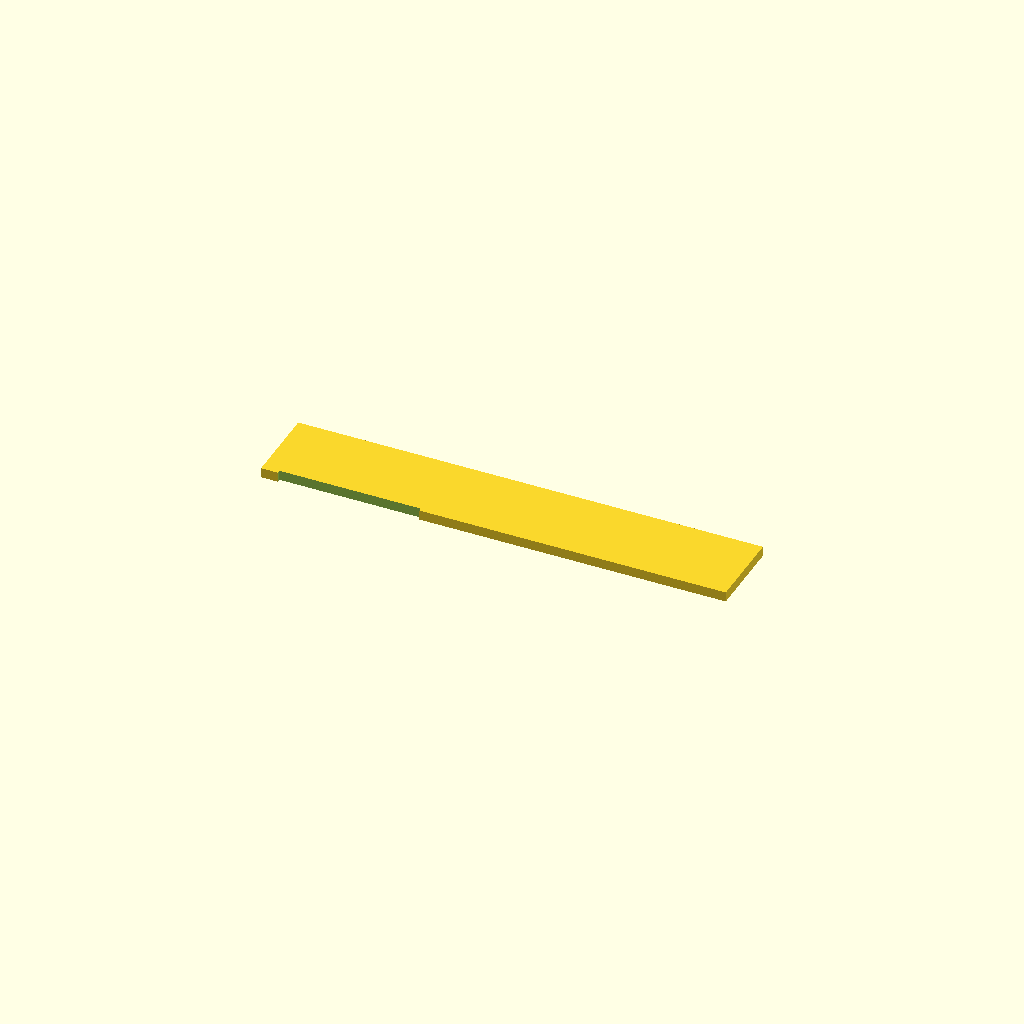
Cell 1 — every parameter at its default value.
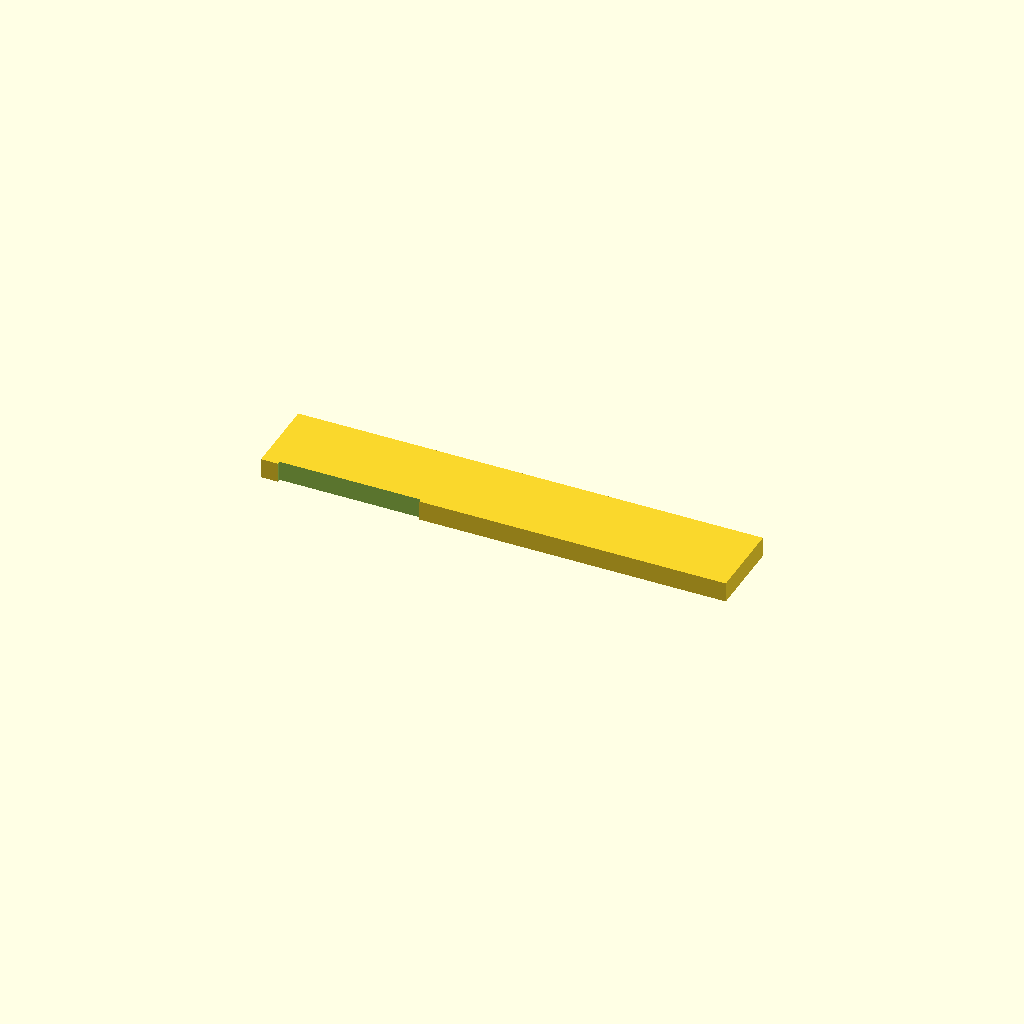
Cell 2: plate_t = 3 (everything else at default).
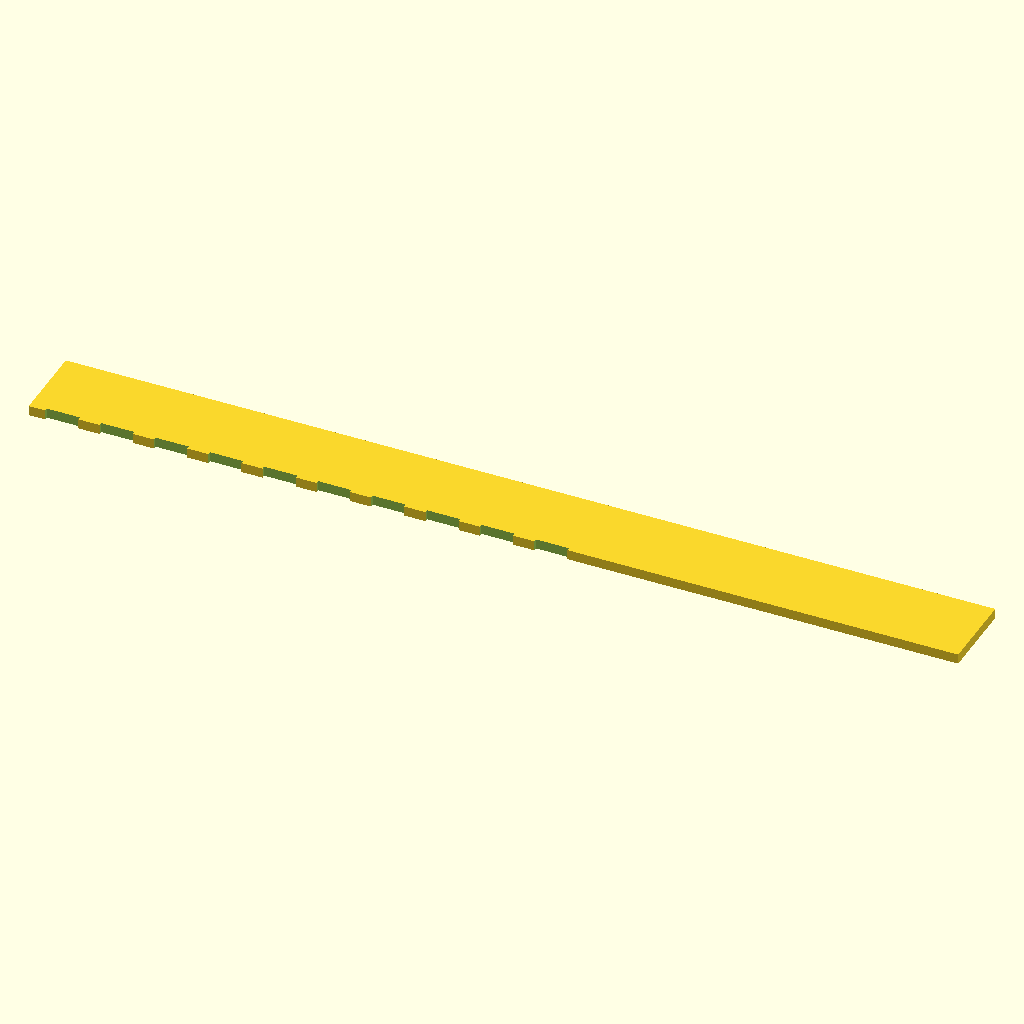
Cell 3: the same model with spine_len = 140.
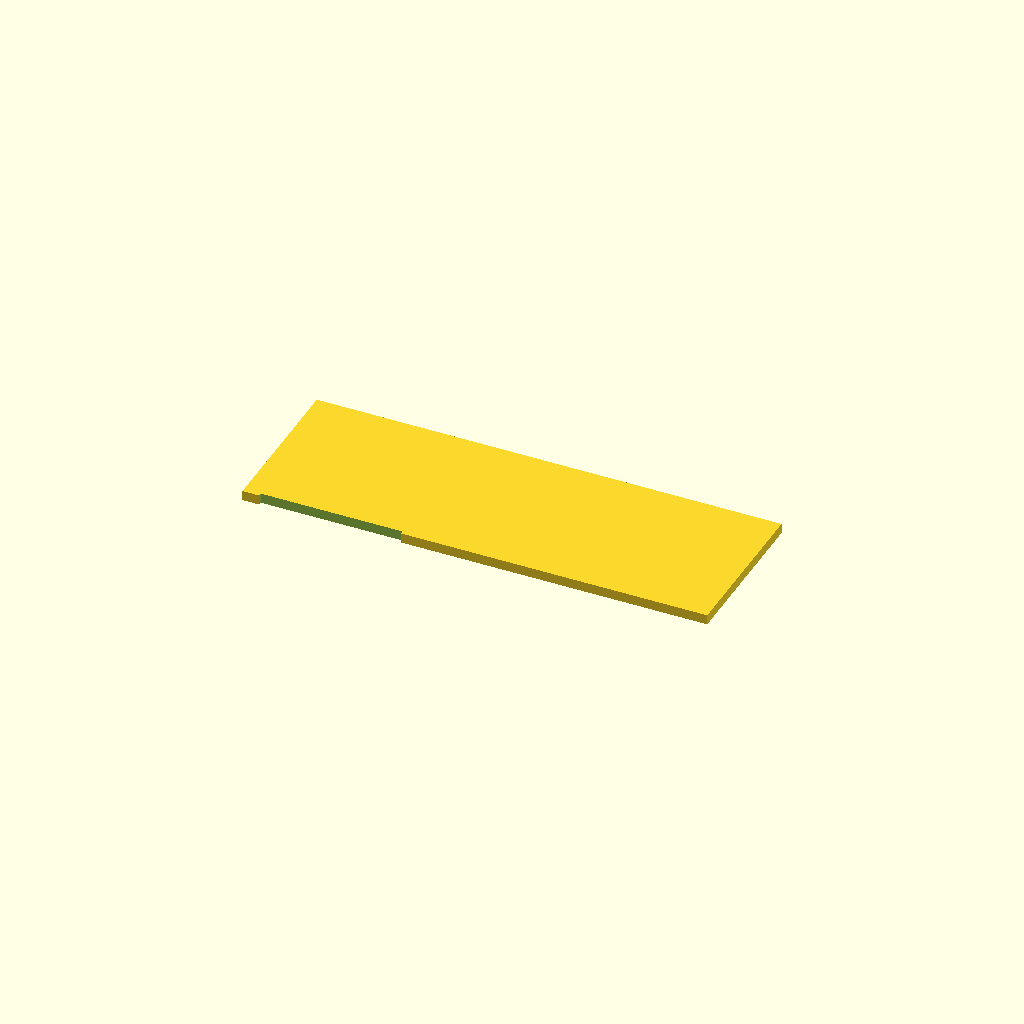
Cell 4: the same model with spine_wid = 24.
One fixed orthographic camera (rotation 55°, 0°, 25°; colour scheme Cornfield) for every cell.
The OpenSCAD source (bench/results/gpu-v7-g2/code/scadcoder-v7/gel_comb_10well_s0_a0.scad):
// 10-well agarose gel comb, printed lying flat
// Units: mm. Plate thickness (Z) = 1.5 mm.

$fn = 64;

// ---- Dimensions ----
plate_t      = 1.5;     // plate thickness (Z)
spine_len    = 70;      // spine length (X)
spine_wid    = 12;      // spine width (Y)
tooth_count  = 10;      // number of teeth
tooth_w      = 5.0;     // tooth width (X)
tooth_l      = 12;      // tooth length (Y)
tooth_gap    = 1.5;     // gap between teeth (X)
eps          = 0.5;     // cutter overshoot past faces

// Check: 10*5.0 + 9*1.5 = 73.5 mm > spine_len (70 mm)
// The row does not fit centred with the given gap.
// Reduce the gap so the row is centred and has no overlap.
pitch = (spine_len - tooth_count * tooth_w) / (tooth_count + 1); // 5.0 mm
// With this pitch the outer teeth overhang the spine by 2.5 mm.
// Keep the pitch for a centred, symmetric row.

// ---- Model ----
difference() {
    // Base plate: spine + teeth
    translate([-spine_len/2, -spine_wid/2, 0])
        cube([spine_len, spine_wid, plate_t]);

    // Teeth cut out from the +Y side, extending past the top face
    for (i = [0 : tooth_count - 1]) {
        x = -spine_len/2 + i * pitch + tooth_w/2;
        translate([x, -spine_wid/2 - tooth_l, -eps])
            cube([tooth_w, tooth_l + eps, plate_t + 2*eps]);
    }
}
Parameter table extracted from the source (name, type, default, range or options):
plate_t: number, default 1.5
spine_len: number, default 70
spine_wid: number, default 12
tooth_count: number, default 10
tooth_w: number, default 5
tooth_l: number, default 12
tooth_gap: number, default 1.5
eps: number, default 0.5
